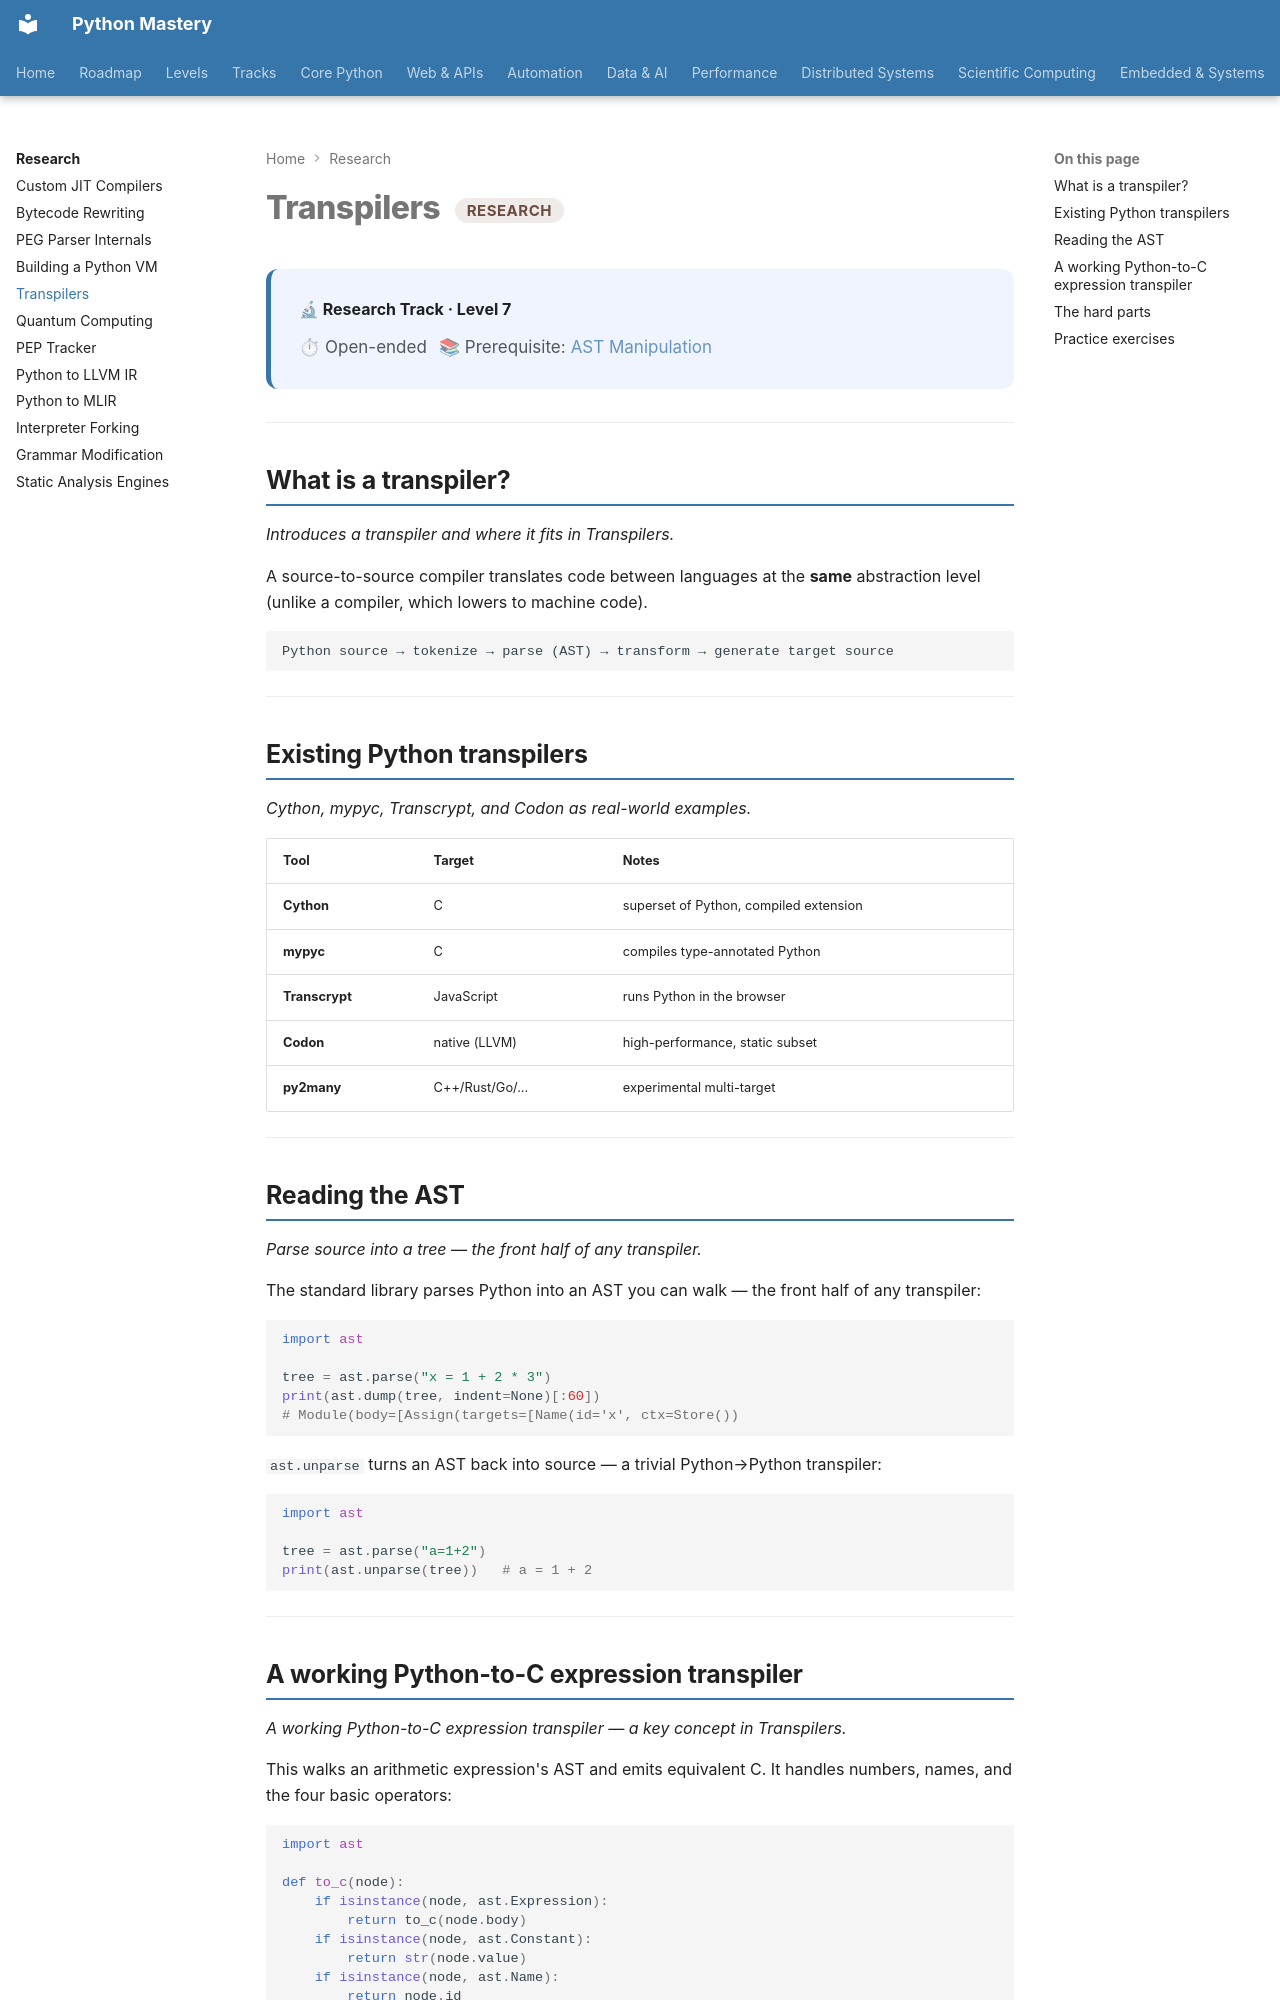

repository: SSnp75/PythonMastery-Site · page: research/transpilers/index.html · generator: mkdocs

---
title: Transpilers
description: Source-to-source compilation — AST parsing, code generation, and a working Python-to-C expression transpiler
---

# Transpilers <span class="pm-badge pm-badge-research">Research</span>

<div class="pm-topic-header">
  <strong>🔬 Research Track · Level 7</strong>
  <div class="pm-topic-meta">
    <span>⏱ Open-ended</span>
    <span>📚 Prerequisite: <a href="../core/advanced/ast-manipulation/">AST Manipulation</a></span>
  </div>
</div>

---

## What is a transpiler?

*Introduces a transpiler and where it fits in Transpilers.*

A source-to-source compiler translates code between languages at the **same** abstraction
level (unlike a compiler, which lowers to machine code).

```
Python source → tokenize → parse (AST) → transform → generate target source
```

---

## Existing Python transpilers

*Cython, mypyc, Transcrypt, and Codon as real-world examples.*

| Tool | Target | Notes |
|---|---|---|
| **Cython** | C | superset of Python, compiled extension |
| **mypyc** | C | compiles type-annotated Python |
| **Transcrypt** | JavaScript | runs Python in the browser |
| **Codon** | native (LLVM) | high-performance, static subset |
| **py2many** | C++/Rust/Go/... | experimental multi-target |

---

## Reading the AST

*Parse source into a tree — the front half of any transpiler.*

The standard library parses Python into an AST you can walk — the front half of any
transpiler:

```python
import ast

tree = ast.parse("x = 1 + 2 * 3")
print(ast.dump(tree, indent=None)[:60])
# Module(body=[Assign(targets=[Name(id='x', ctx=Store())
```

`ast.unparse` turns an AST back into source — a trivial Python→Python transpiler:

```python
import ast

tree = ast.parse("a=1+2")
print(ast.unparse(tree))   # a = 1 + 2
```

---
